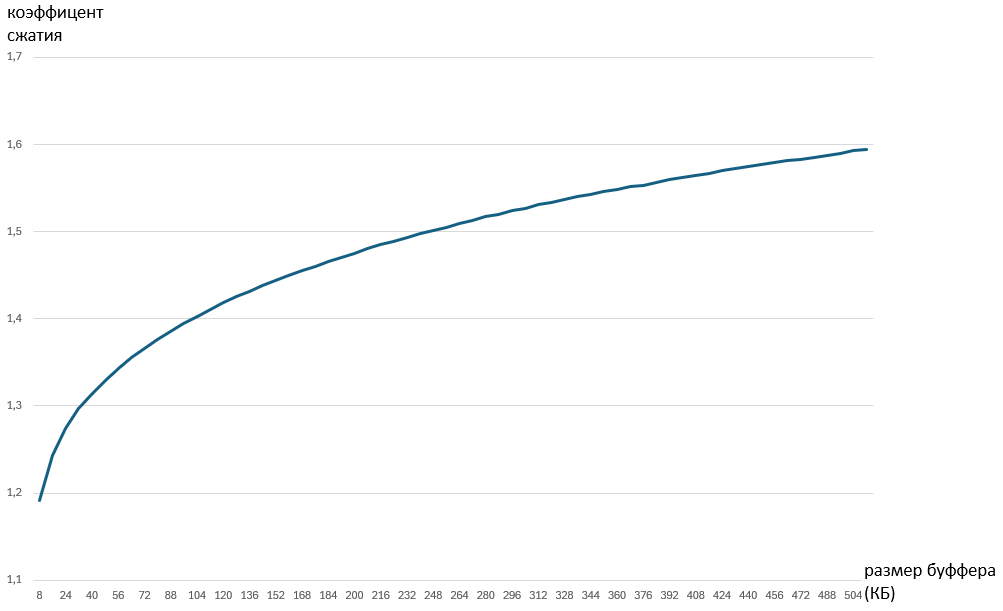

Data behind this chart, as committed beside it:
Buffer size; Compression; 
8196; 1,19182; 8
16392; 1,24355; 16
24588; 1,27402; 24
32784; 1,29668; 32
40980; 1,31396; 40
49176; 1,32951; 48
57372; 1,34297; 56
65568; 1,35562; 64
73764; 1,36638; 72
81960; 1,37643; 80
90156; 1,38565; 88
98352; 1,39452; 96
106548; 1,40282; 104
114744; 1,41078; 112
122940; 1,41852; 120
131136; 1,42529; 128
139332; 1,4319; 136
147528; 1,43806; 144
155724; 1,44414; 152
163920; 1,44952; 160
172116; 1,45522; 168
180312; 1,46013; 176
188508; 1,46581; 184
196704; 1,47039; 192
204900; 1,47537; 200
213096; 1,48038; 208
221292; 1,48487; 216
229488; 1,4893; 224
237684; 1,4938; 232
245880; 1,49779; 240
254076; 1,50171; 248
262272; 1,50525; 256
270468; 1,509; 264
278664; 1,5132; 272
286860; 1,51692; 280
295056; 1,5202; 288
303252; 1,52415; 296
311448; 1,52711; 304
319644; 1,53099; 312
327840; 1,53362; 320
336036; 1,5373; 328
344232; 1,54007; 336
352428; 1,54317; 344
360624; 1,54566; 352
368820; 1,54862; 360
377016; 1,55158; 368
385212; 1,55347; 376
393408; 1,55643; 384
401604; 1,55935; 392
409800; 1,56192; 400
417996; 1,56444; 408
426192; 1,56707; 416
434388; 1,56988; 424
442584; 1,57218; 432
450780; 1,5747; 440
458976; 1,57711; 448
467172; 1,57914; 456
475368; 1,58157; 464
483564; 1,58341; 472
491760; 1,58557; 480
... 4 more rows
